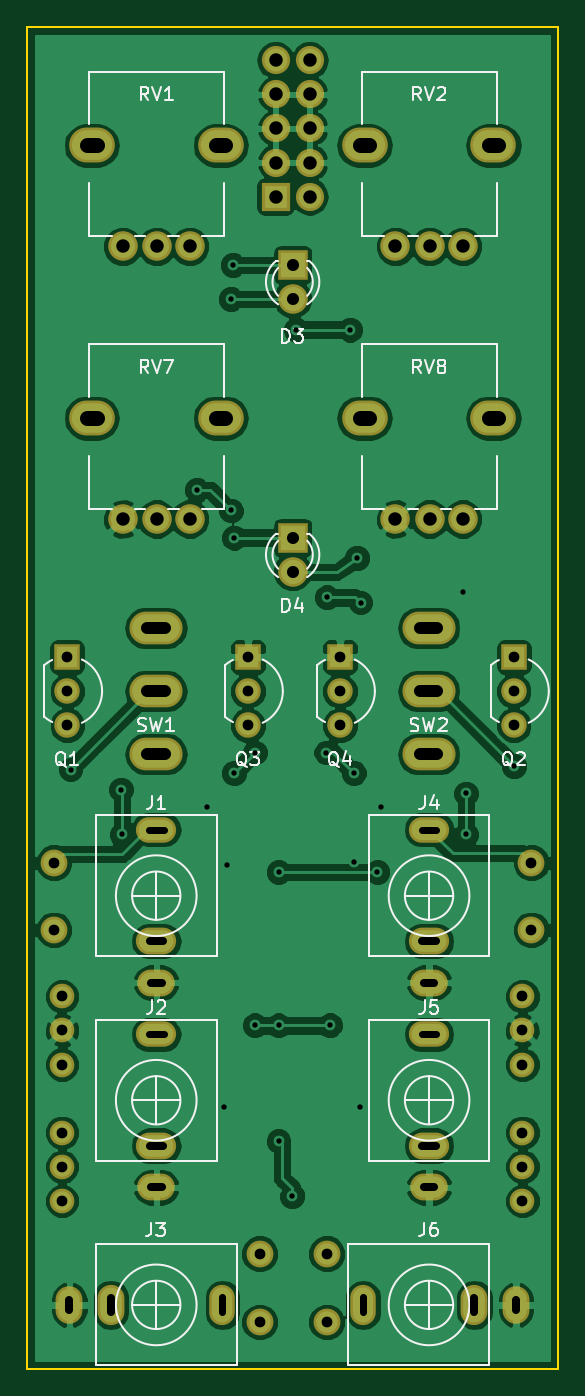
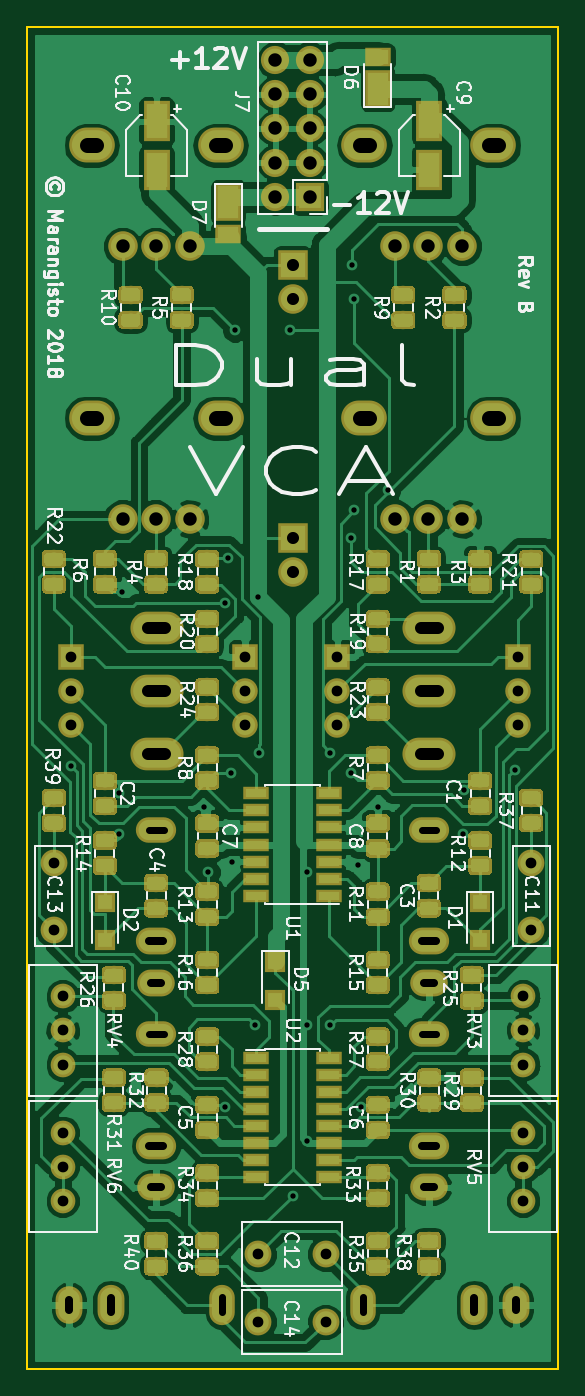
Circuit board: 10 layer files. Board 39.6 x 100.0 mm.
- bottom_copper: VCA-B.Cu.gbr (335926 bytes)
- bottom_mask: VCA-B.Mask.gbr (185696 bytes)
- paste: VCA-B.Paste.gbr (181838 bytes)
- bottom_silk: VCA-B.SilkS.gbr (79514 bytes)
- outline: VCA-Edge.Cuts.gbr (705 bytes)
- top_copper: VCA-F.Cu.gbr (126587 bytes)
- top_mask: VCA-F.Mask.gbr (4363 bytes)
- top_silk: VCA-F.SilkS.gbr (20385 bytes)
- drill: VCA-NPTH.drl (470 bytes)
- drill: VCA-PTH.drl (2563 bytes)

=== bottom_copper: VCA-B.Cu.gbr (335926 bytes, source omitted) ===
=== bottom_mask: VCA-B.Mask.gbr (185696 bytes, source omitted) ===
=== paste: VCA-B.Paste.gbr (181838 bytes, source omitted) ===
=== bottom_silk: VCA-B.SilkS.gbr (79514 bytes, source omitted) ===
=== outline: VCA-Edge.Cuts.gbr ===
G04 #@! TF.GenerationSoftware,KiCad,Pcbnew,(5.0.0)*
G04 #@! TF.CreationDate,2018-08-12T22:18:08+08:00*
G04 #@! TF.ProjectId,VCA,5643412E6B696361645F706362000000,rev?*
G04 #@! TF.SameCoordinates,PX18392c0PY18392c0*
G04 #@! TF.FileFunction,Profile,NP*
%FSLAX46Y46*%
G04 Gerber Fmt 4.6, Leading zero omitted, Abs format (unit mm)*
G04 Created by KiCad (PCBNEW (5.0.0)) date 08/12/18 22:18:08*
%MOMM*%
%LPD*%
G01*
G04 APERTURE LIST*
%ADD10C,0.150000*%
G04 APERTURE END LIST*
D10*
X121430480Y-127464920D02*
X121430480Y-27464920D01*
X81830480Y-127464920D02*
X121430480Y-127464920D01*
X81830480Y-27464920D02*
X81830480Y-127464920D01*
X121430480Y-27464920D02*
X81830480Y-27464920D01*
M02*

=== top_copper: VCA-F.Cu.gbr (126587 bytes, source omitted) ===
=== top_mask: VCA-F.Mask.gbr ===
G04 #@! TF.GenerationSoftware,KiCad,Pcbnew,(5.0.0)*
G04 #@! TF.CreationDate,2018-08-12T22:18:08+08:00*
G04 #@! TF.ProjectId,VCA,5643412E6B696361645F706362000000,rev?*
G04 #@! TF.SameCoordinates,PX18392c0PY18392c0*
G04 #@! TF.FileFunction,Soldermask,Top*
G04 #@! TF.FilePolarity,Negative*
%FSLAX46Y46*%
G04 Gerber Fmt 4.6, Leading zero omitted, Abs format (unit mm)*
G04 Created by KiCad (PCBNEW (5.0.0)) date 08/12/18 22:18:08*
%MOMM*%
%LPD*%
G01*
G04 APERTURE LIST*
%ADD10R,1.900000X1.900000*%
%ADD11C,1.900000*%
%ADD12O,3.000000X1.900000*%
%ADD13O,2.800000X2.000000*%
%ADD14O,3.000000X2.000000*%
%ADD15O,3.400000X2.600000*%
%ADD16C,2.200000*%
%ADD17C,2.000000*%
%ADD18O,2.100000X2.100000*%
%ADD19R,2.100000X2.100000*%
%ADD20R,2.200000X2.200000*%
%ADD21O,1.900000X3.000000*%
%ADD22O,2.000000X2.800000*%
%ADD23O,2.000000X3.000000*%
%ADD24O,3.956000X2.432000*%
%ADD25C,1.840000*%
G04 APERTURE END LIST*
D10*
G04 #@! TO.C,Q3*
X98298000Y-74422000D03*
D11*
X98298000Y-79502000D03*
X98298000Y-76962000D03*
G04 #@! TD*
G04 #@! TO.C,Q4*
X105156000Y-76962000D03*
X105156000Y-79502000D03*
D10*
X105156000Y-74422000D03*
G04 #@! TD*
G04 #@! TO.C,Q1*
X84836000Y-74422000D03*
D11*
X84836000Y-79502000D03*
X84836000Y-76962000D03*
G04 #@! TD*
G04 #@! TO.C,Q2*
X118110000Y-76962000D03*
X118110000Y-79502000D03*
D10*
X118110000Y-74422000D03*
G04 #@! TD*
D12*
G04 #@! TO.C,J2*
X91470480Y-102516920D03*
D13*
X91470480Y-113916920D03*
D14*
X91470480Y-110816920D03*
G04 #@! TD*
D15*
G04 #@! TO.C,RV8*
X116590480Y-56636920D03*
D16*
X109290480Y-64136930D03*
X111830480Y-64136930D03*
X114290480Y-64136930D03*
D15*
X106990480Y-56636920D03*
G04 #@! TD*
G04 #@! TO.C,RV7*
X96270480Y-56636920D03*
D16*
X88970480Y-64136930D03*
X91510480Y-64136930D03*
X93970480Y-64136930D03*
D15*
X86670480Y-56636920D03*
G04 #@! TD*
G04 #@! TO.C,RV2*
X116590480Y-36316920D03*
D16*
X109290480Y-43816930D03*
X111830480Y-43816930D03*
X114290480Y-43816930D03*
D15*
X106990480Y-36316920D03*
G04 #@! TD*
G04 #@! TO.C,RV1*
X96270480Y-36316920D03*
D16*
X88970480Y-43816930D03*
X91510480Y-43816930D03*
X93970480Y-43816930D03*
D15*
X86670480Y-36316920D03*
G04 #@! TD*
D17*
G04 #@! TO.C,C11*
X83850480Y-89736920D03*
X83850480Y-94736920D03*
G04 #@! TD*
G04 #@! TO.C,C13*
X119410480Y-89736920D03*
X119410480Y-94736920D03*
G04 #@! TD*
G04 #@! TO.C,C12*
X99170480Y-118866920D03*
X104170480Y-118866920D03*
G04 #@! TD*
G04 #@! TO.C,C14*
X99170480Y-123946920D03*
X104170480Y-123946920D03*
G04 #@! TD*
D18*
G04 #@! TO.C,J7*
X102900480Y-29966920D03*
X100360480Y-29966920D03*
X102900480Y-32506920D03*
X100360480Y-32506920D03*
X102900480Y-35046920D03*
X100360480Y-35046920D03*
X102900480Y-37586920D03*
X100360480Y-37586920D03*
X102900480Y-40126920D03*
D19*
X100360480Y-40126920D03*
G04 #@! TD*
D16*
G04 #@! TO.C,D3*
X101630480Y-47746920D03*
D20*
X101630480Y-45206920D03*
G04 #@! TD*
D16*
G04 #@! TO.C,D4*
X101630480Y-68066920D03*
D20*
X101630480Y-65526920D03*
G04 #@! TD*
D12*
G04 #@! TO.C,J5*
X111790480Y-102516920D03*
D13*
X111790480Y-113916920D03*
D14*
X111790480Y-110816920D03*
G04 #@! TD*
D12*
G04 #@! TO.C,J4*
X111790480Y-87276920D03*
D13*
X111790480Y-98676920D03*
D14*
X111790480Y-95576920D03*
G04 #@! TD*
D21*
G04 #@! TO.C,J3*
X96390480Y-122676920D03*
D22*
X84990480Y-122676920D03*
D23*
X88090480Y-122676920D03*
G04 #@! TD*
D12*
G04 #@! TO.C,J1*
X91470480Y-87276920D03*
D13*
X91470480Y-98676920D03*
D14*
X91470480Y-95576920D03*
G04 #@! TD*
D21*
G04 #@! TO.C,J6*
X106870480Y-122676920D03*
D22*
X118270480Y-122676920D03*
D23*
X115170480Y-122676920D03*
G04 #@! TD*
D24*
G04 #@! TO.C,SW2*
X111760000Y-81662000D03*
X111760000Y-76962000D03*
X111760000Y-72262000D03*
G04 #@! TD*
G04 #@! TO.C,SW1*
X91440000Y-81662000D03*
X91440000Y-76962000D03*
X91440000Y-72262000D03*
G04 #@! TD*
D25*
G04 #@! TO.C,RV5*
X84455000Y-114935000D03*
X84455000Y-112395000D03*
X84455000Y-109855000D03*
G04 #@! TD*
G04 #@! TO.C,RV6*
X118745000Y-114935000D03*
X118745000Y-112395000D03*
X118745000Y-109855000D03*
G04 #@! TD*
G04 #@! TO.C,RV3*
X84455000Y-104775000D03*
X84455000Y-102235000D03*
X84455000Y-99695000D03*
G04 #@! TD*
G04 #@! TO.C,RV4*
X118745000Y-104775000D03*
X118745000Y-102235000D03*
X118745000Y-99695000D03*
G04 #@! TD*
M02*

=== top_silk: VCA-F.SilkS.gbr (20385 bytes, source omitted) ===
=== drill: VCA-NPTH.drl (470 bytes, source withheld) ===
=== drill: VCA-PTH.drl (2563 bytes, source withheld) ===
